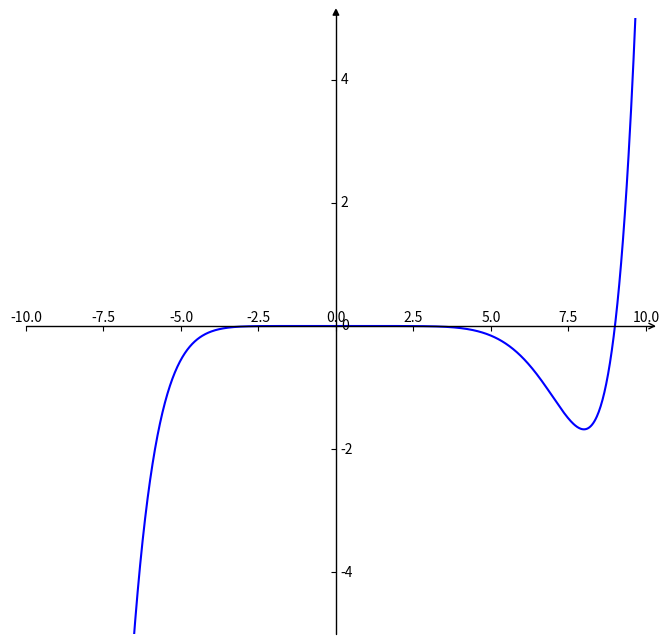

Recreate this plot in Python.
import matplotlib.pyplot as plt  #导入matplotlib库
import numpy as np  #导入numpy库
import mpl_toolkits.axisartist as axisartist

#创建画布
fig = plt.figure(figsize=(8, 8))
#使用axisartist.Subplot方法创建一个绘图区对象ax
ax = axisartist.Subplot(fig, 111)
#将绘图区对象添加到画布中
fig.add_axes(ax)

# 通过set_visible方法设置绘图区所有坐标轴隐藏
ax.axis[:].set_visible(False)
# ax.new_floating_axis代表添加新的坐标轴,new_floating_axis(0,0)第一个0代表平行直线，第二个0代表该直线经过0点
ax.axis["x"] = ax.new_floating_axis(0,0)
# 给x坐标轴加上箭头 空心箭头
ax.axis["x"].set_axisline_style("->", size = 1.0)
# 添加y坐标轴，且加上箭头 new_floating_axis(1,0)代表竖直曲线且经过0点
ax.axis["y"] = ax.new_floating_axis(1,0)
# 实心箭头
ax.axis["y"].set_axisline_style("-|>", size = 1.0)
# 设置x、y轴上刻度显示方向
ax.axis["x"].set_axis_direction("top")
ax.axis["y"].set_axis_direction("right")

#生成x步长为0.1的列表数据
# x = np.arange(-15,15,0.1)
x = np.linspace(-10, 10, 1000)
#y数据
y=np.power(x, 9) - np.power(x, 8)*9
#设置x、y坐标轴的范围
plt.xlim(-10,10)
plt.ylim(-50000000,50000000)
#绘制图形
plt.plot(x,y, c='b')

plt.show()
